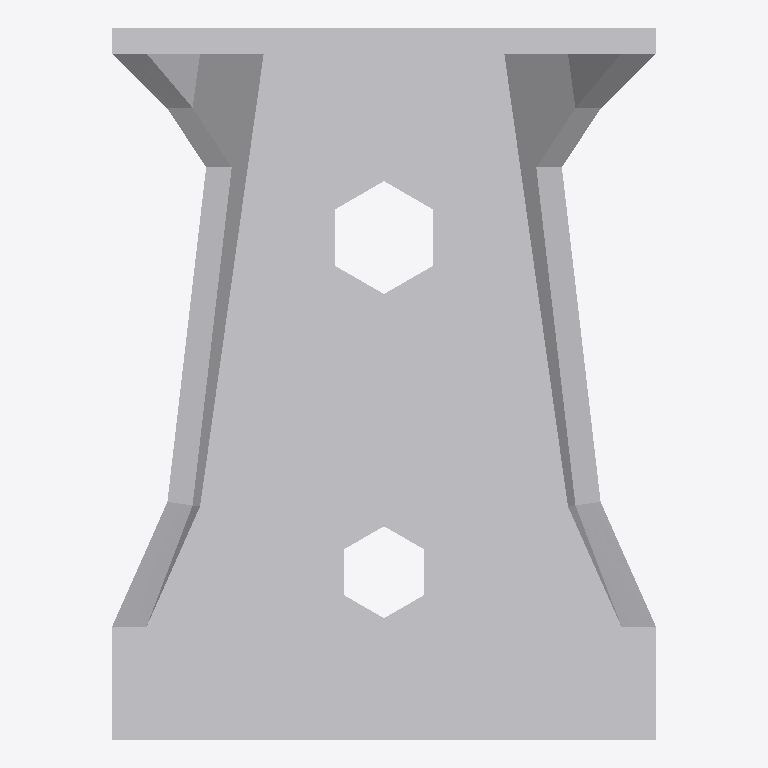
Plan cut of the same IFC building model at storey 'Level 1' (level 0.00 m, cut at 1.40 m), seen from above with north up, elements coloured by IFC class: 1 other element (light grey). No cut surface shows.
Extent 0.065 m × 0.085 m × 0.285 m (x, y, z). Storeys (1): Level 1 at 0.00 m. Elements (1): 1 IfcBuildingElementProxy.

HEADER;
FILE_DESCRIPTION(('ViewDefinition [CoordinationView]'),'2;1');
FILE_NAME('','2024-09-19T09:28:45',(''),(''),'The EXPRESS Data Manager Version 5.02.0100.07 : ','20140606_1530(x64) - Exporter 2015.0.2014.0606 -','');
FILE_SCHEMA(('IFC2X3'));
ENDSEC;
DATA;
#94=IFCPROJECT('2yLul87gL9fOfpfh9sWEiD',#41,'',$,$,'S:\\@Technology\\9.BIMCAD EU\\2.PROJECTS\\ES-246303 EU BIMCAD for AKR Range\\Working\\3D Content\\Remove Holes\\RFA\\C_AKR285Z_3D_CAD_MULT_Prod_noholes.ifc','',(#83,#91),#78);
#1911=IFCSITE('2yLul87gL9fOfpfh9sWEiF',#41,'Default',$,'',#1910,$,$,.ELEMENT.,(42,24,53,508911),(-71,-15,-29,-58837),0.0,$,$);
#104=IFCBUILDING('2yLul87gL9fOfpfh9sWEiC',#41,'',$,$,#32,$,'',.ELEMENT.,$,$,#100);
#113=IFCBUILDINGSTOREY('2yLul87gL9fOfpfhA9Vn58',#41,'Level 1',$,$,#111,$,'Level 1',.ELEMENT.,0.0);
#1803=IFCBUILDINGELEMENTPROXY('2qTnVehRPD5hJ5Xt8d4NJx',#41,'C_AKR285Z_3D_CAD_MULT_Prod_noholes:C_AKR285Z_3D_CAD_MULT_Prod_noholes:83990',$,'C_AKR285Z_3D_CAD_MULT_Prod_noholes',#1801,#1796,'83990',.ELEMENT.);
ENDSEC;
